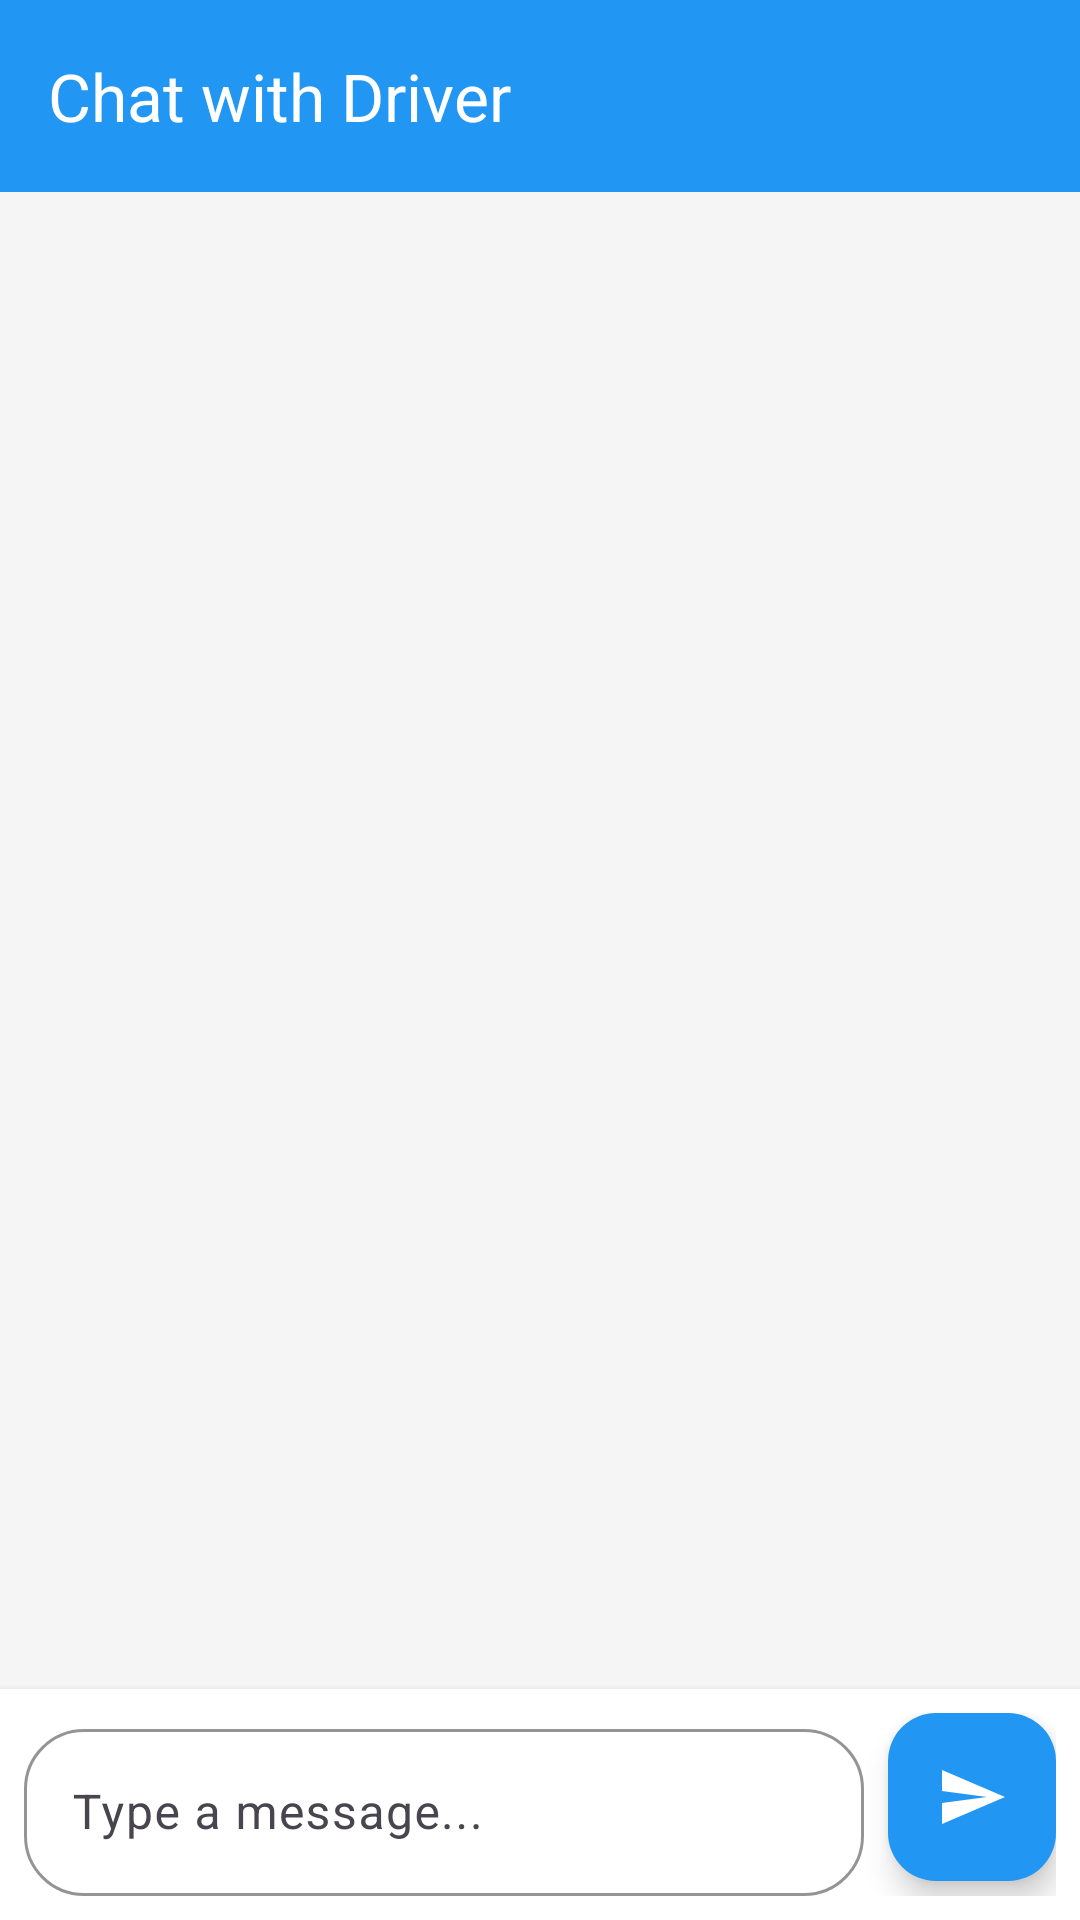

Android layout source for this screen:
<!-- AndroidManifest.xml: application theme Theme.RideShareApp -->
<!-- res/layout/activity_chat.xml -->
<?xml version="1.0" encoding="utf-8"?>
<androidx.coordinatorlayout.widget.CoordinatorLayout xmlns:android="http://schemas.android.com/apk/res/android"
    xmlns:app="http://schemas.android.com/apk/res-auto"
    xmlns:tools="http://schemas.android.com/tools"
    android:layout_width="match_parent"
    android:layout_height="match_parent"
    tools:context=".ui.chat.ChatActivity">

    <com.google.android.material.appbar.AppBarLayout
        android:layout_width="match_parent"
        android:layout_height="wrap_content"
        android:theme="@style/ThemeOverlay.AppCompat.Dark.ActionBar">

        <com.google.android.material.appbar.MaterialToolbar
            android:id="@+id/toolbar"
            android:layout_width="match_parent"
            android:layout_height="?attr/actionBarSize"
            android:background="?attr/colorPrimary"
            app:title="Chat with Driver"
            app:titleTextColor="@color/white"
            app:navigationIcon="@drawable/ic_arrow_back"
            app:navigationIconTint="@color/white" />

    </com.google.android.material.appbar.AppBarLayout>

    <LinearLayout
        android:layout_width="match_parent"
        android:layout_height="match_parent"
        android:orientation="vertical"
        app:layout_behavior="@string/appbar_scrolling_view_behavior">

        
        <androidx.recyclerview.widget.RecyclerView
            android:id="@+id/recyclerViewMessages"
            android:layout_width="match_parent"
            android:layout_height="0dp"
            android:layout_weight="1"
            android:padding="8dp"
            tools:listitem="@layout/item_message" />

        
        <LinearLayout
            android:layout_width="match_parent"
            android:layout_height="wrap_content"
            android:orientation="horizontal"
            android:padding="8dp"
            android:background="@color/white"
            android:elevation="4dp">

            <com.google.android.material.textfield.TextInputLayout
                android:layout_width="0dp"
                android:layout_height="wrap_content"
                android:layout_weight="1"
                android:hint="@string/type_message"
                app:boxStrokeColor="@color/primary_blue"
                app:boxCornerRadiusTopStart="20dp"
                app:boxCornerRadiusTopEnd="20dp"
                app:boxCornerRadiusBottomStart="20dp"
                app:boxCornerRadiusBottomEnd="20dp">

                <com.google.android.material.textfield.TextInputEditText
                    android:id="@+id/etMessage"
                    android:layout_width="match_parent"
                    android:layout_height="wrap_content"
                    android:inputType="textMultiLine"
                    android:maxLines="3" />

            </com.google.android.material.textfield.TextInputLayout>

            <com.google.android.material.floatingactionbutton.FloatingActionButton
                android:id="@+id/fabSend"
                android:layout_width="wrap_content"
                android:layout_height="wrap_content"
                android:layout_marginStart="8dp"
                android:src="@drawable/ic_send"
                app:backgroundTint="@color/primary_blue"
                app:tint="@color/white" />

        </LinearLayout>

    </LinearLayout>

</androidx.coordinatorlayout.widget.CoordinatorLayout>
<!-- res/layout/item_message.xml (included above) -->
<?xml version="1.0" encoding="utf-8"?>
<LinearLayout xmlns:android="http://schemas.android.com/apk/res/android"
    xmlns:app="http://schemas.android.com/apk/res-auto"
    android:layout_width="match_parent"
    android:layout_height="wrap_content"
    android:orientation="vertical"
    android:padding="4dp">

    <LinearLayout
        android:id="@+id/messageContainer"
        android:layout_width="wrap_content"
        android:layout_height="wrap_content"
        android:orientation="vertical"
        android:background="@drawable/background_message"
        android:padding="12dp"
        android:layout_marginStart="8dp"
        android:layout_marginEnd="8dp"
        android:maxWidth="280dp">

        <TextView
            android:id="@+id/tvMessage"
            android:layout_width="wrap_content"
            android:layout_height="wrap_content"
            android:text="Message content"
            android:textColor="@color/text_primary"
            android:textSize="16sp" />

        <TextView
            android:id="@+id/tvTimestamp"
            android:layout_width="wrap_content"
            android:layout_height="wrap_content"
            android:text="10:30 AM"
            android:textSize="12sp"
            android:textColor="@color/text_secondary"
            android:layout_marginTop="4dp" />

    </LinearLayout>

</LinearLayout>
<!-- resources referenced by this layout -->
<resources>
  <color name="primary_blue">#FF2196F3</color>
  <color name="text_primary">#FF212121</color>
  <color name="text_secondary">#FF757575</color>
  <color name="white">#FFFFFFFF</color>
  <!-- drawable background_message (drawable) -->
  <?xml version="1.0" encoding="utf-8"?>
  <shape xmlns:android="http://schemas.android.com/apk/res/android"
      android:shape="rectangle">
      <solid android:color="@color/background_light" />
      <corners android:radius="16dp" />
      <stroke
          android:width="1dp"
          android:color="@color/divider" />
  </shape>
  <!-- drawable ic_send (drawable) -->
  <vector xmlns:android="http://schemas.android.com/apk/res/android"
      android:width="24dp"
      android:height="24dp"
      android:viewportWidth="24"
      android:viewportHeight="24"
      android:tint="?attr/colorOnSurface">
    <path
        android:fillColor="@android:color/white"
        android:pathData="M2.01,21L23,12 2.01,3 2,10l15,2 -15,2z"/>
  </vector>
  <string name="type_message">Type a message...</string>
  <style name="Theme.RideShareApp" parent="Theme.Material3.DayNight">
          
          <item name="colorPrimary">@color/primary_blue</item>
          <item name="colorPrimaryVariant">@color/primary_blue_dark</item>
          <item name="colorOnPrimary">@color/white</item>
          
          <item name="colorSecondary">@color/accent_green</item>
          <item name="colorSecondaryVariant">@color/accent_green</item>
          <item name="colorOnSecondary">@color/black</item>
          
          <item name="android:statusBarColor" tools:targetApi="l">?attr/colorPrimaryVariant</item>
          
          <item name="android:windowBackground">@color/background_light</item>
      </style>
  <color name="background_light">#FFF5F5F5</color>
  <color name="divider">#FFBDBDBD</color>
  <color name="primary_blue_dark">#FF1976D2</color>
  <color name="accent_green">#FF4CAF50</color>
  <color name="black">#FF000000</color>
</resources>
